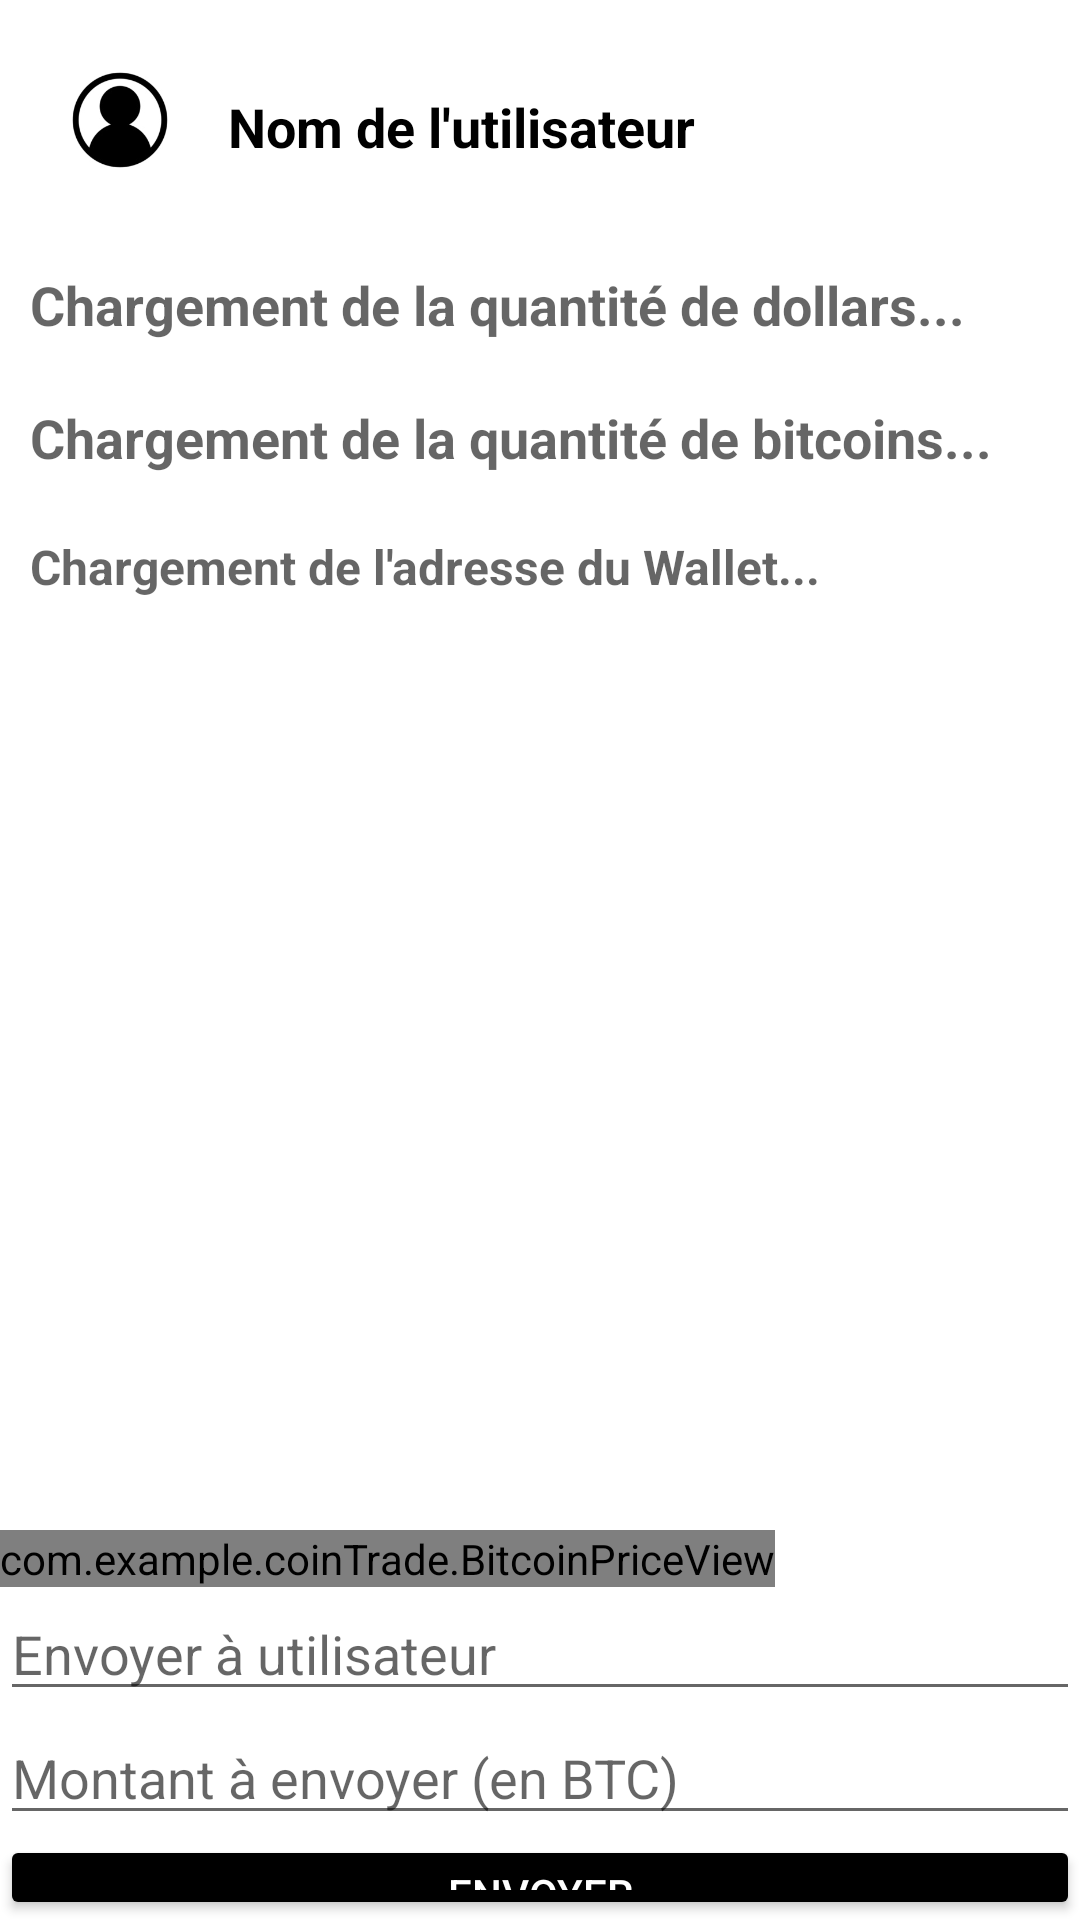

Produce the Android XML layout that renders to this screen, including the resource entries it uses.
<!-- AndroidManifest.xml: fallback theme Theme.MaterialComponents.DayNight.NoActionBar -->
<!-- res/layout/activity_to52.xml -->
<?xml version="1.0" encoding="utf-8"?>
<RelativeLayout xmlns:android="http://schemas.android.com/apk/res/android"
    android:layout_width="match_parent"
    android:layout_height="match_parent">

    <ImageView
        android:id="@+id/userImageView"
        android:layout_width="48dp"
        android:layout_height="48dp"
        android:layout_marginBottom="16dp"
        android:layout_marginEnd="12dp"
        android:layout_marginStart="16dp"
        android:layout_marginTop="16dp"
        android:contentDescription="Logo utilisateur"
        android:src="@drawable/ic_user_logo" />

    <TextView
        android:id="@+id/usernameTextView"
        android:layout_width="wrap_content"
        android:layout_height="wrap_content"
        android:layout_marginTop="30dp"
        android:layout_toEndOf="@id/userImageView"
        android:text="Nom de l'utilisateur"
        android:textSize="18sp"
        android:textColor="#000000"
        android:textStyle="bold" />

    <ImageView
        android:id="@+id/logoutImageView"
        android:layout_width="30dp"
        android:layout_height="30dp"
        android:layout_marginLeft="260dp"
        android:layout_marginTop="27dp"
        android:layout_toEndOf="@id/userImageView"
        android:contentDescription="Logo logout"
        android:src="@drawable/ic_logout_logo" />

    <TextView
        android:id="@+id/dollarAmountTextView"
        android:layout_width="match_parent"
        android:layout_height="wrap_content"
        android:layout_below="@id/usernameTextView"
        android:layout_marginTop="25dp"
        android:padding="10dp"
        android:textColor="#000000"
        android:textSize="18sp"
        android:textStyle="bold"
        android:hint="Chargement de la quantité de dollars..."/>

    <TextView
        android:id="@+id/cryptoQuantityTextView"
        android:layout_width="match_parent"
        android:layout_height="wrap_content"
        android:layout_below="@id/dollarAmountTextView"
        android:padding="10dp"
        android:textColor="#000000"
        android:textSize="18sp"
        android:textStyle="bold"
        android:hint="Chargement de la quantité de bitcoins..."/>

    <TextView
        android:id="@+id/AddressTextView"
        android:layout_width="match_parent"
        android:layout_height="wrap_content"
        android:layout_below="@id/cryptoQuantityTextView"
        android:padding="10dp"
        android:textSize="16sp"
        android:textStyle="bold"
        android:hint="Chargement de l'adresse du Wallet..."/>

    <ImageView
        android:id="@+id/qrCodeImageView"
        android:layout_width="wrap_content"
        android:layout_height="wrap_content"
        android:layout_below="@+id/AddressTextView"
        android:layout_marginStart="70dp"
        android:layout_marginTop="22.5dp" />


    <com.example.coinTrade.BitcoinPriceView
        android:id="@+id/bitcoinPriceView"
        android:layout_width="wrap_content"
        android:layout_height="wrap_content"
        android:layout_marginTop="510dp"
        android:text="Valeur du Bitcoin : "
        android:textColor="#000000"
        android:textSize="18sp"
        android:textStyle="bold"/>

    <EditText
        android:id="@+id/recipientEditText"
        android:layout_width="match_parent"
        android:layout_height="wrap_content"
        android:layout_below="@id/bitcoinPriceView"
        android:inputType="text"
        android:imeOptions="actionDone"
        android:hint="Envoyer à utilisateur"/>

    <EditText
        android:id="@+id/amountEditText"
        android:layout_width="match_parent"
        android:layout_height="wrap_content"
        android:layout_below="@id/recipientEditText"
        android:inputType="numberDecimal"
        android:imeOptions="actionDone"
        android:hint="Montant à envoyer (en BTC)"/>


    <Button
        android:id="@+id/transferButton"
        android:layout_width="match_parent"
        android:layout_height="wrap_content"
        android:layout_below="@id/amountEditText"
        android:backgroundTint="@color/black"
        android:text="Envoyer"
        android:textColor="@color/white" />

    <Button
        android:id="@+id/tradeButton"
        android:layout_width="match_parent"
        android:layout_height="wrap_content"
        android:layout_below="@id/transferButton"
        android:backgroundTint="@color/black"
        android:contentDescription="Trade Button"
        android:text="Acheter/Vendre"
        android:textColor="@color/white" />

</RelativeLayout>
<!-- resources referenced by this layout -->
<resources>
  <!-- drawable ic_user_logo: jpg bitmap (drawable, 12215 bytes) -->
  <!-- not gathered from this repository: default colours our renderer supplied (Android Studio template values) -->
  <color name="black">#FF000000</color>
  <color name="white">#FFFFFFFF</color>
</resources>
